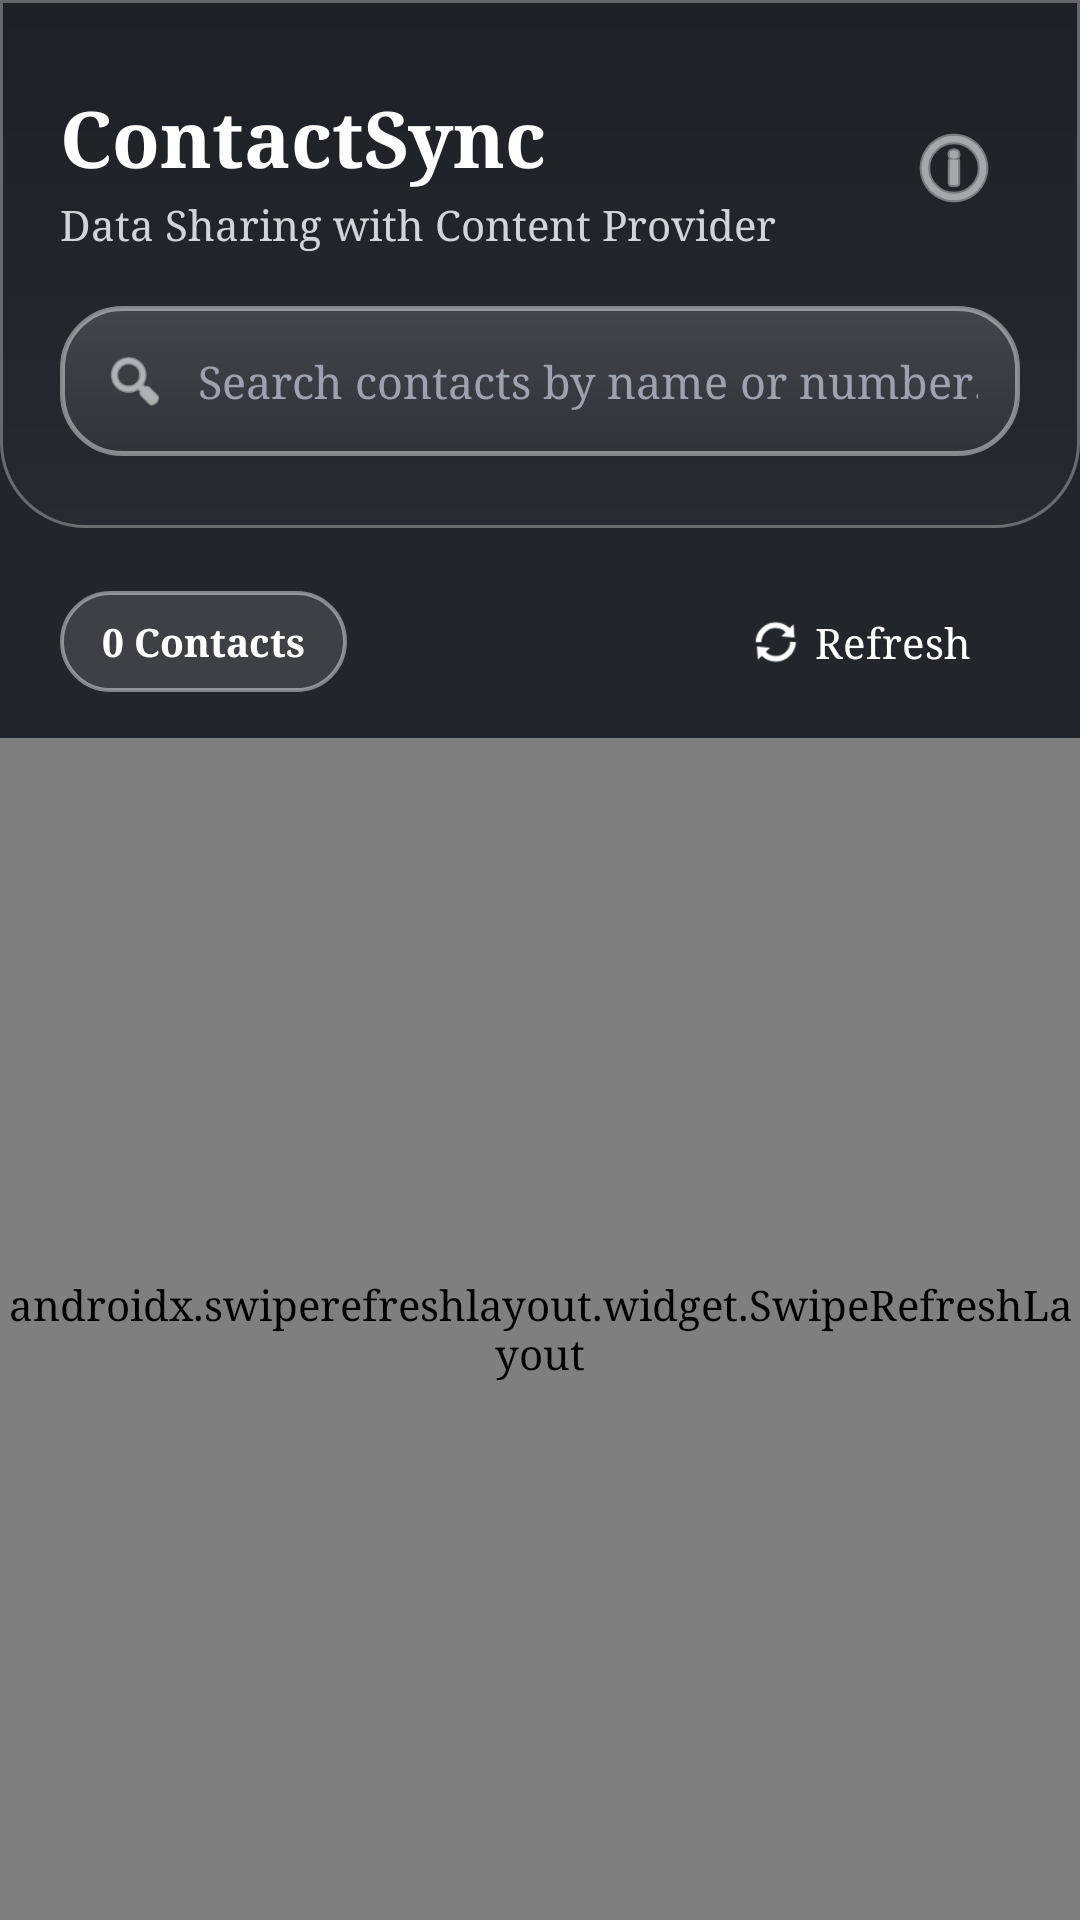

This screen was rendered from an Android layout file. Write that file and the resources it references.
<!-- AndroidManifest.xml: application theme Theme.Exp10 -->
<!-- res/layout/activity_main.xml -->
<?xml version="1.0" encoding="utf-8"?>
<androidx.coordinatorlayout.widget.CoordinatorLayout xmlns:android="http://schemas.android.com/apk/res/android"
    xmlns:app="http://schemas.android.com/apk/res-auto"
    xmlns:tools="http://schemas.android.com/tools"
    android:layout_width="match_parent"
    android:layout_height="match_parent"
    android:background="@color/background"
    tools:context=".MainActivity">

    <LinearLayout
        android:layout_width="match_parent"
        android:layout_height="match_parent"
        android:orientation="vertical">

        
        <LinearLayout
            android:layout_width="match_parent"
            android:layout_height="wrap_content"
            android:background="@drawable/gradient_header"
            android:orientation="vertical"
            android:paddingHorizontal="20dp"
            android:paddingTop="28dp"
            android:paddingBottom="24dp">

            
            <LinearLayout
                android:layout_width="match_parent"
                android:layout_height="wrap_content"
                android:gravity="center_vertical"
                android:orientation="horizontal">

                <LinearLayout
                    android:layout_width="0dp"
                    android:layout_height="wrap_content"
                    android:layout_weight="1"
                    android:orientation="vertical">

                    <TextView
                        android:layout_width="wrap_content"
                        android:layout_height="wrap_content"
                        android:text="@string/app_title"
                        android:textColor="@color/white"
                        android:textSize="26sp"
                        android:textStyle="bold" />

                    <TextView
                        android:layout_width="wrap_content"
                        android:layout_height="wrap_content"
                        android:layout_marginTop="2dp"
                        android:text="@string/app_subtitle"
                        android:textColor="#D1D5DB"
                        android:textSize="14sp" />
                </LinearLayout>

                <ImageButton
                    android:id="@+id/btnInfo"
                    android:layout_width="44dp"
                    android:layout_height="44dp"
                    android:background="?attr/selectableItemBackgroundBorderless"
                    android:contentDescription="@string/info_title"
                    android:src="@android:drawable/ic_menu_info_details"
                    app:tint="@color/white" />
            </LinearLayout>

            
            <LinearLayout
                android:layout_width="match_parent"
                android:layout_height="50dp"
                android:layout_marginTop="18dp"
                android:background="@drawable/bg_glass_search"
                android:gravity="center_vertical"
                android:orientation="horizontal"
                android:paddingHorizontal="14dp">

                <ImageView
                    android:layout_width="22dp"
                    android:layout_height="22dp"
                    android:contentDescription="Search Icon"
                    android:src="@android:drawable/ic_menu_search"
                    app:tint="@color/white" />

                <EditText
                    android:id="@+id/etSearch"
                    android:layout_width="0dp"
                    android:layout_height="match_parent"
                    android:layout_marginStart="10dp"
                    android:layout_weight="1"
                    android:background="@null"
                    android:hint="@string/search_hint"
                    android:inputType="text"
                    android:textColor="@color/white"
                    android:textColorHint="#9CA3AF"
                    android:textSize="15sp" />

                <ImageButton
                    android:id="@+id/btnClearSearch"
                    android:layout_width="28dp"
                    android:layout_height="28dp"
                    android:background="?attr/selectableItemBackgroundBorderless"
                    android:contentDescription="Clear Search"
                    android:src="@android:drawable/ic_menu_close_clear_cancel"
                    android:visibility="gone"
                    app:tint="@color/white" />
            </LinearLayout>

        </LinearLayout>

        
        <LinearLayout
            android:layout_width="match_parent"
            android:layout_height="wrap_content"
            android:gravity="center_vertical"
            android:orientation="horizontal"
            android:paddingHorizontal="20dp"
            android:paddingTop="14dp"
            android:paddingBottom="8dp">

            <TextView
                android:id="@+id/tvContactCountBadge"
                android:layout_width="wrap_content"
                android:layout_height="wrap_content"
                android:background="@drawable/bg_badge"
                android:paddingHorizontal="14dp"
                android:paddingVertical="8dp"
                android:text="0 Contacts"
                android:textColor="@color/white"
                android:textSize="13sp"
                android:textStyle="bold" />

            <View
                android:layout_width="0dp"
                android:layout_height="0dp"
                android:layout_weight="1" />

            <com.google.android.material.button.MaterialButton
                android:id="@+id/btnRefresh"
                style="@style/Widget.Material3.Button.TextButton.Icon"
                android:layout_width="wrap_content"
                android:layout_height="wrap_content"
                android:text="@string/refresh_contacts"
                android:textColor="@color/white"
                android:textSize="14sp"
                app:icon="@android:drawable/ic_popup_sync"
                app:iconTint="@color/white" />
        </LinearLayout>

        
        <FrameLayout
            android:layout_width="match_parent"
            android:layout_height="match_parent">

            
            <androidx.swiperefreshlayout.widget.SwipeRefreshLayout
                android:id="@+id/swipeRefreshLayout"
                android:layout_width="match_parent"
                android:layout_height="match_parent">

                <androidx.recyclerview.widget.RecyclerView
                    android:id="@+id/rvContacts"
                    android:layout_width="match_parent"
                    android:layout_height="match_parent"
                    android:clipToPadding="false"
                    android:paddingBottom="20dp" />

            </androidx.swiperefreshlayout.widget.SwipeRefreshLayout>

            
            <ProgressBar
                android:id="@+id/progressBar"
                style="?android:attr/progressBarStyleLarge"
                android:layout_width="wrap_content"
                android:layout_height="wrap_content"
                android:layout_gravity="center"
                android:indeterminateTint="@color/white"
                android:visibility="gone" />

            
            <LinearLayout
                android:id="@+id/viewEmptyState"
                android:layout_width="match_parent"
                android:layout_height="wrap_content"
                android:layout_gravity="center"
                android:gravity="center"
                android:orientation="vertical"
                android:padding="32dp"
                android:visibility="gone">

                <ImageView
                    android:layout_width="80dp"
                    android:layout_height="80dp"
                    android:contentDescription="No contacts icon"
                    android:src="@android:drawable/ic_menu_myplaces"
                    app:tint="#9CA3AF" />

                <TextView
                    android:layout_width="wrap_content"
                    android:layout_height="wrap_content"
                    android:layout_marginTop="16dp"
                    android:text="@string/no_contacts_found"
                    android:textColor="@color/white"
                    android:textSize="18sp"
                    android:textStyle="bold" />

                <TextView
                    android:layout_width="wrap_content"
                    android:layout_height="wrap_content"
                    android:layout_marginTop="6dp"
                    android:gravity="center"
                    android:text="@string/no_contacts_subtext"
                    android:textColor="#D1D5DB"
                    android:textSize="14sp" />
            </LinearLayout>

            
            <LinearLayout
                android:id="@+id/viewPermissionState"
                android:layout_width="match_parent"
                android:layout_height="wrap_content"
                android:layout_gravity="center"
                android:layout_margin="24dp"
                android:background="@drawable/bg_glass_card"
                android:gravity="center"
                android:orientation="vertical"
                android:padding="32dp"
                android:visibility="gone">

                <ImageView
                    android:layout_width="80dp"
                    android:layout_height="80dp"
                    android:contentDescription="Permission Lock"
                    android:src="@android:drawable/ic_lock_lock"
                    app:tint="@color/white" />

                <TextView
                    android:layout_width="wrap_content"
                    android:layout_height="wrap_content"
                    android:layout_marginTop="16dp"
                    android:text="@string/permission_required_title"
                    android:textColor="@color/white"
                    android:textSize="20sp"
                    android:textStyle="bold" />

                <TextView
                    android:layout_width="wrap_content"
                    android:layout_height="wrap_content"
                    android:layout_marginTop="8dp"
                    android:gravity="center"
                    android:text="@string/permission_required_msg"
                    android:textColor="#D1D5DB"
                    android:textSize="14sp" />

                <com.google.android.material.button.MaterialButton
                    android:id="@+id/btnGrantPermission"
                    android:layout_width="wrap_content"
                    android:layout_height="wrap_content"
                    android:layout_marginTop="20dp"
                    android:backgroundTint="#25FFFFFF"
                    android:paddingHorizontal="24dp"
                    android:paddingVertical="12dp"
                    android:text="@string/grant_permission"
                    android:textColor="@color/white"
                    android:textSize="15sp"
                    app:cornerRadius="16dp"
                    app:strokeColor="#80FFFFFF"
                    app:strokeWidth="1.5dp" />

            </LinearLayout>

        </FrameLayout>

    </LinearLayout>

</androidx.coordinatorlayout.widget.CoordinatorLayout>
<!-- resources referenced by this layout -->
<resources>
  <color name="background">#22252A</color>
  <color name="white">#FFFFFF</color>
  <!-- drawable bg_badge (drawable) -->
  <?xml version="1.0" encoding="utf-8"?>
  <shape xmlns:android="http://schemas.android.com/apk/res/android"
      android:shape="rectangle">
      <solid android:color="#20FFFFFF" />
      <corners android:radius="20dp" />
      <stroke
          android:width="1.2dp"
          android:color="#70FFFFFF" />
  </shape>
  <!-- drawable bg_glass_card (drawable) -->
  <?xml version="1.0" encoding="utf-8"?>
  <shape xmlns:android="http://schemas.android.com/apk/res/android"
      android:shape="rectangle">
      <gradient
          android:angle="270"
          android:startColor="#2DFFFFFF"
          android:centerColor="#18FFFFFF"
          android:endColor="#0CFFFFFF"
          android:type="linear" />
      <corners android:radius="28dp" />
      <stroke
          android:width="1.5dp"
          android:color="#80FFFFFF" />
  </shape>
  <!-- drawable bg_glass_search (drawable) -->
  <?xml version="1.0" encoding="utf-8"?>
  <shape xmlns:android="http://schemas.android.com/apk/res/android"
      android:shape="rectangle">
      <gradient
          android:angle="270"
          android:startColor="#25FFFFFF"
          android:endColor="#0CFFFFFF"
          android:type="linear" />
      <corners android:radius="20dp" />
      <stroke
          android:width="1.5dp"
          android:color="#70FFFFFF" />
  </shape>
  <!-- drawable gradient_header (drawable) -->
  <?xml version="1.0" encoding="utf-8"?>
  <shape xmlns:android="http://schemas.android.com/apk/res/android"
      android:shape="rectangle">
      <gradient
          android:angle="270"
          android:startColor="#1D2026"
          android:centerColor="#22252A"
          android:endColor="#262A31"
          android:type="linear" />
      <corners
          android:bottomLeftRadius="28dp"
          android:bottomRightRadius="28dp" />
      <stroke
          android:width="1dp"
          android:color="#50FFFFFF" />
  </shape>
  <string name="app_subtitle">Data Sharing with Content Provider</string>
  <string name="app_title">ContactSync</string>
  <string name="grant_permission">Grant Permission</string>
  <string name="info_title">How Content Provider Works</string>
  <string name="no_contacts_found">No contacts found</string>
  <string name="no_contacts_subtext">Try adjusting your search query or add contacts on your device.</string>
  <string name="permission_required_msg">ContactSync needs permission to access system contacts via ContactsContract ContentProvider.</string>
  <string name="permission_required_title">Permission Required</string>
  <string name="refresh_contacts">Refresh</string>
  <string name="search_hint">Search contacts by name or number…</string>
  <style name="Theme.Exp10" parent="Base.Theme.Exp10" />
  <style name="Base.Theme.Exp10" parent="Theme.Material3.DayNight.NoActionBar">
          
          <item name="android:fontFamily">serif</item>
          <item name="fontFamily">serif</item>
  
          <item name="colorPrimary">@color/primary</item>
          <item name="colorOnPrimary">@color/white</item>
          <item name="colorPrimaryContainer">#E2E8F0</item>
          <item name="colorOnPrimaryContainer">#09090B</item>
  
          <item name="colorSecondary">#27272A</item>
          <item name="colorOnSecondary">@color/white</item>
  
          <item name="android:statusBarColor">@color/black</item>
          <item name="android:windowLightStatusBar">false</item>
          <item name="android:windowBackground">@color/background</item>
      </style>
  <color name="primary">#FFFFFF</color>
  <color name="black">#000000</color>
</resources>
